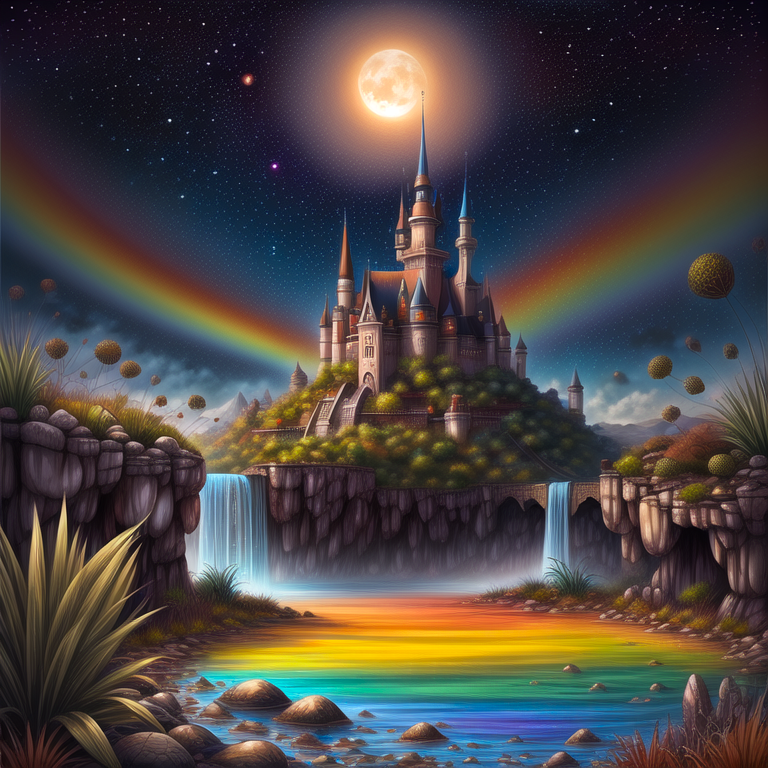
Generation parameters embedded in this image by AUTOMATIC1111 Stable Diffusion web UI or a fork of it (Forge, ...) (PNG 'parameters' text chunk):
weirdlandia, Olive green and burnt orange, Velvet ring finger, concept-art style , eyeballs, night vale, paranoia, space quest, weasel prince, hyper-saturated, rainbow splash, Illuminati, cacti
Negative prompt: ((words)), (logo), bad_pictures, tiling, blurry, low-res, bad anatomy, flat picture, bad art, ((blurry)), duplicate, detached, logo, words, bhands-neg, (watermark:1.4), human
Steps: 80, Sampler: Euler a, CFG scale: 7, Seed: 1543044475, Size: 768x768, Model hash: 3c7a4c79e1, Model: faetastic_Version2, Clip skip: 2, TI hashes: "concept-art: cd046d1c90c6", Color Enhance: 0.91, Version: v1.5.1
Template: weirdlandia, __color__, __material__ __prop__,  __style__ , eyeballs, night vale, paranoia, space quest, __animal__ __costume__, hyper-saturated, rainbow splash, Illuminati, cacti
Negative Template: __bad__, human